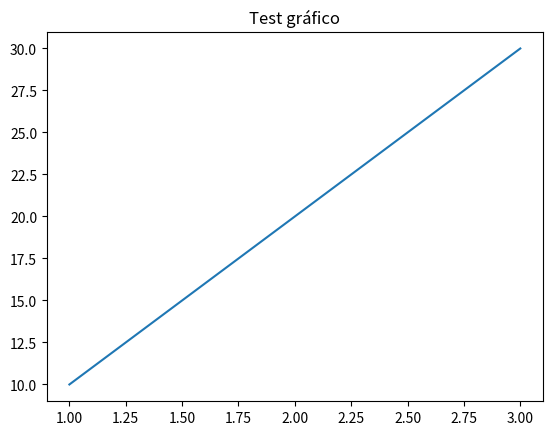

Generate this figure with matplotlib:
import matplotlib.pyplot as plt

plt.plot([1, 2, 3], [10, 20, 30])
plt.title("Test gráfico")
plt.savefig("grafico.png")
